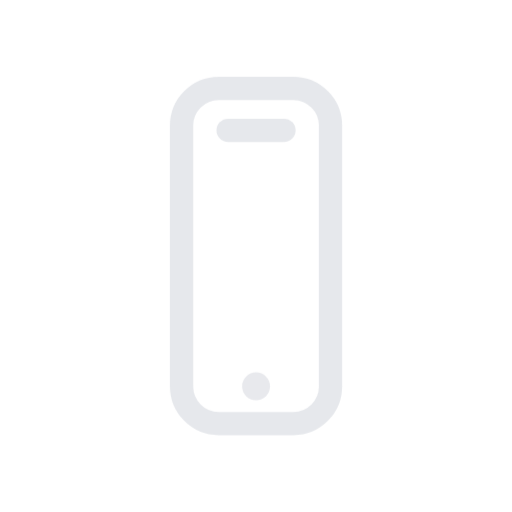
t = 0.00 s
t = 0.18 s: frame unchanged from t = 0.00 s, image omitted
t = 0.36 s: frame unchanged from t = 0.00 s, image omitted
t = 0.72 s: frame unchanged from t = 0.00 s, image omitted
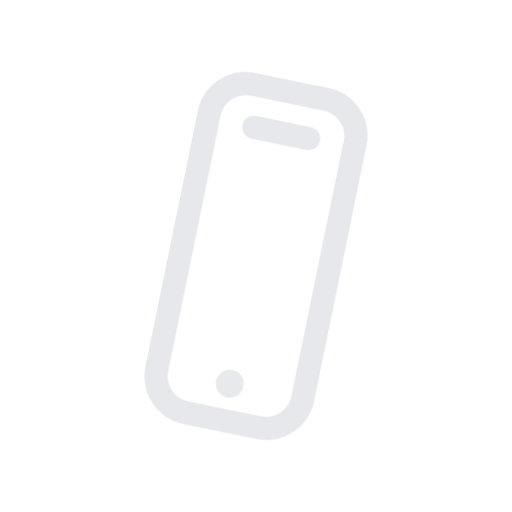
t = 0.86 s
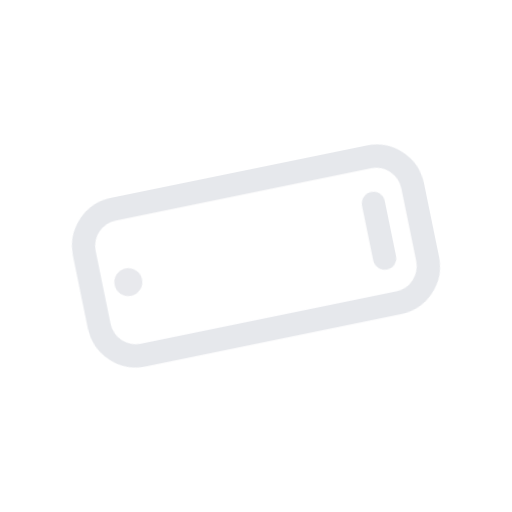
t = 1.15 s

The animated SVG that drew these frames (rendered in a browser with its animation timeline set to each time). Animation: 1 CSS @keyframes rule; one cycle of 1.30 s, repeats indefinitely.

<svg xmlns="http://www.w3.org/2000/svg" width="220" height="220" viewBox="0 0 220 220" fill="none">
  <defs>
    <style>
      .ink { stroke: #E5E7EB; stroke-width: 10; stroke-linecap: round; stroke-linejoin: round; fill: none; opacity: .95; }
      @keyframes phoneTurn { 0%,55% { transform: rotate(0deg); } 100% { transform: rotate(90deg); } }
    </style>
  </defs>

  <!-- minimal phone -->
  <g style="transform-origin: 110px 110px; animation: phoneTurn 1.3s ease-in-out infinite alternate;">
    <rect x="78" y="38" width="64" height="144" rx="16" class="ink"/>
    <path d="M98 56h24" class="ink"/>
    <circle cx="110" cy="166" r="6" fill="#E5E7EB" opacity="0.9"/>
  </g>

</svg>
